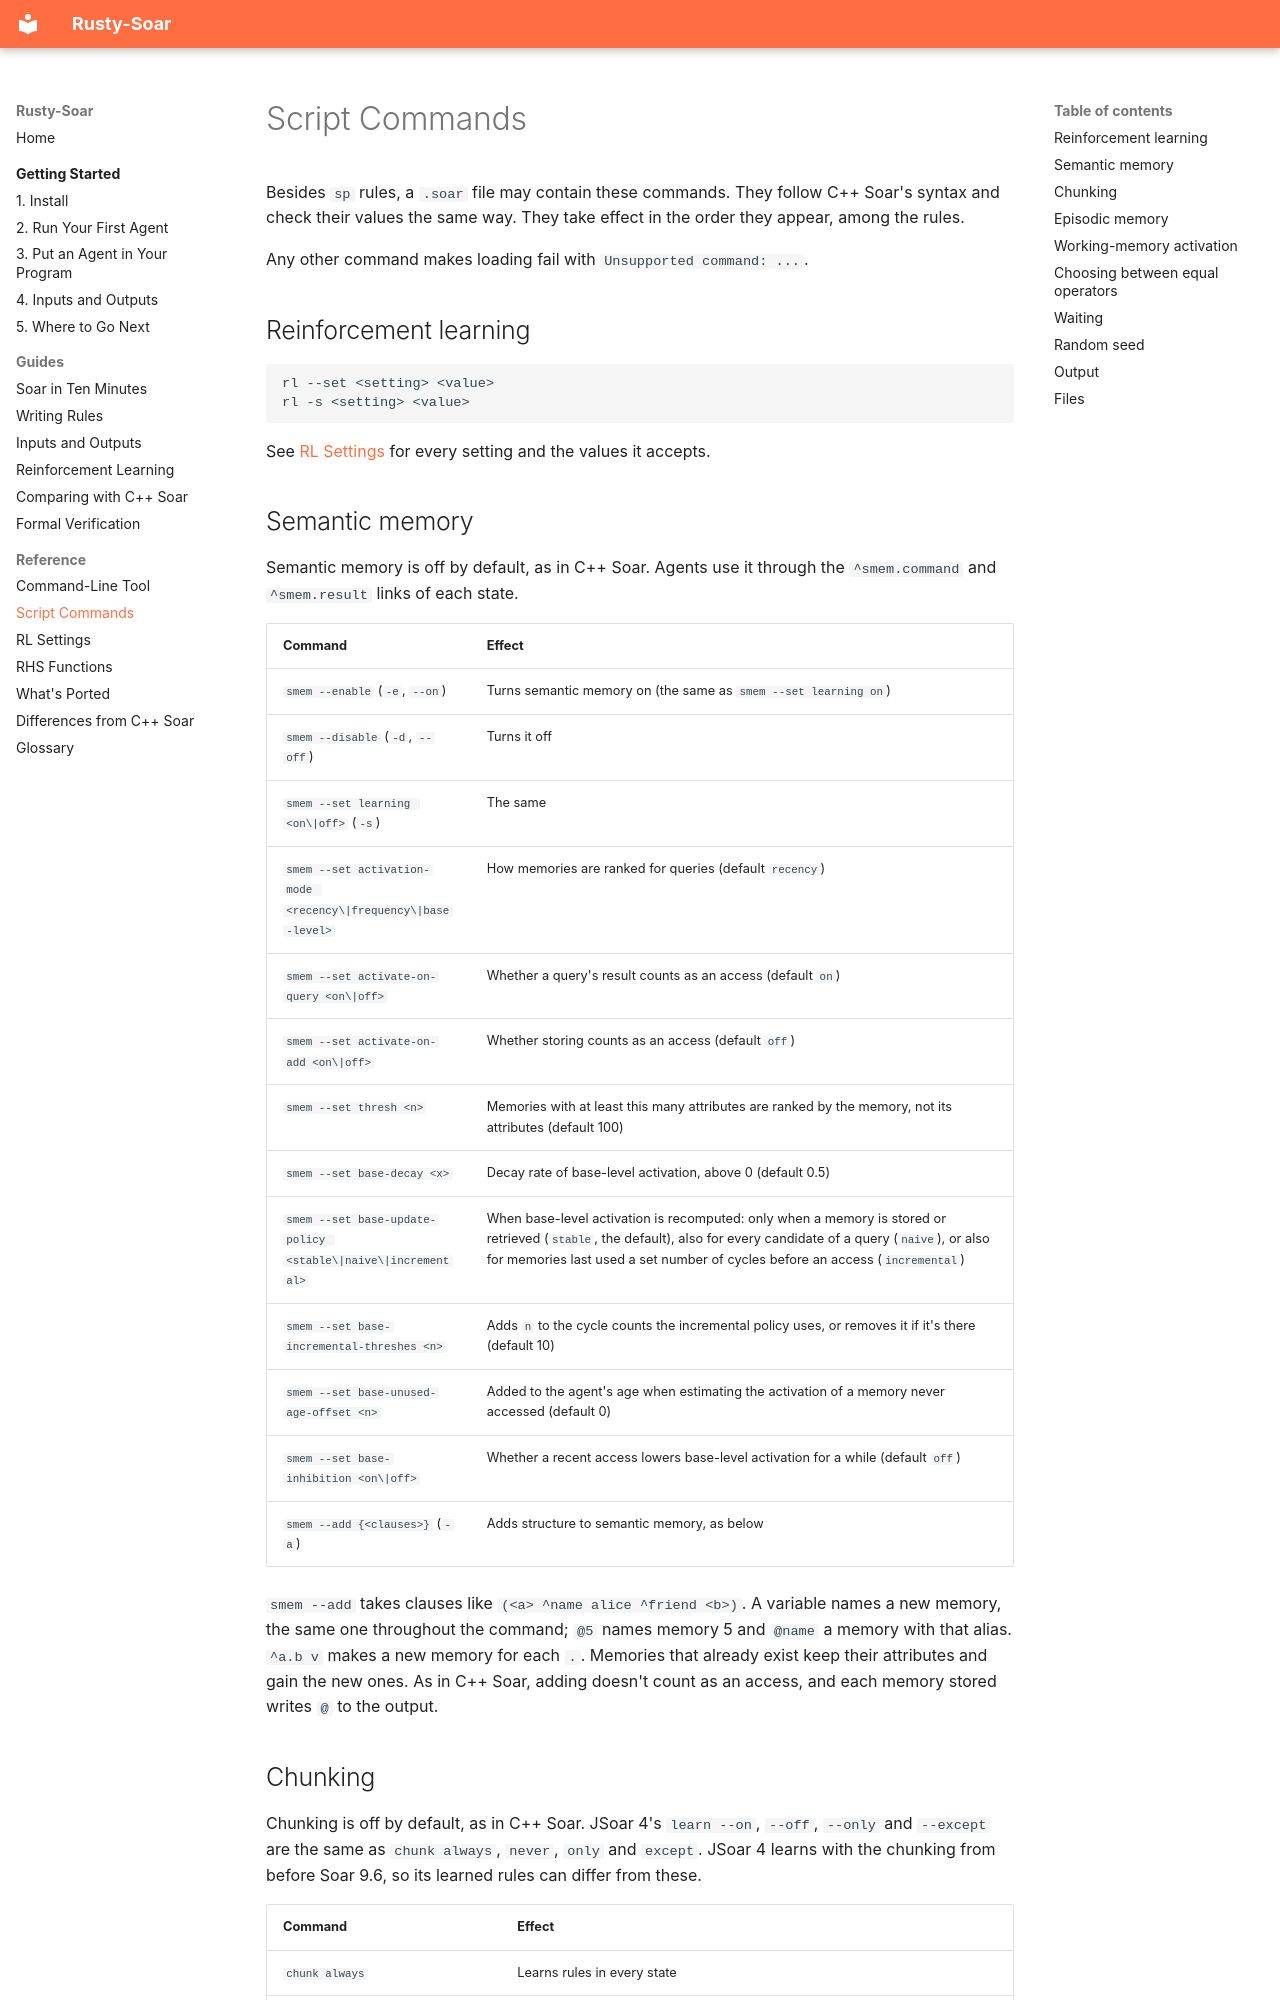

repository: Suave101/Rusty-Soar · page: reference/script-commands/index.html · generator: mkdocs

# Script Commands

Besides `sp` rules, a `.soar` file may contain these commands. They follow C++ Soar's syntax and
check their values the same way. They take effect in the order they appear, among the rules.

Any other command makes loading fail with `Unsupported command: ...`.

## Reinforcement learning

```soar
rl --set <setting> <value>
rl -s <setting> <value>
```

See [RL Settings](rl-settings.md) for every setting and the values it accepts.

## Semantic memory

Semantic memory is off by default, as in C++ Soar. Agents use it through the `^smem.command`
and `^smem.result` links of each state.

| Command | Effect |
|---|---|
| `smem --enable` (`-e`, `--on`) | Turns semantic memory on (the same as `smem --set learning on`) |
| `smem --disable` (`-d`, `--off`) | Turns it off |
| `smem --set learning <on\|off>` (`-s`) | The same |
| `smem --set activation-mode <recency\|frequency\|base-level>` | How memories are ranked for queries (default `recency`) |
| `smem --set activate-on-query <on\|off>` | Whether a query's result counts as an access (default `on`) |
| `smem --set activate-on-add <on\|off>` | Whether storing counts as an access (default `off`) |
| `smem --set thresh <n>` | Memories with at least this many attributes are ranked by the memory, not its attributes (default 100) |
| `smem --set base-decay <x>` | Decay rate of base-level activation, above 0 (default 0.5) |
| `smem --set base-update-policy <stable\|naive\|incremental>` | When base-level activation is recomputed: only when a memory is stored or retrieved (`stable`, the default), also for every candidate of a query (`naive`), or also for memories last used a set number of cycles before an access (`incremental`) |
| `smem --set base-incremental-threshes <n>` | Adds `n` to the cycle counts the incremental policy uses, or removes it if it's there (default 10) |
| `smem --set base-unused-age-offset <n>` | Added to the agent's age when estimating the activation of a memory never accessed (default 0) |
| `smem --set base-inhibition <on\|off>` | Whether a recent access lowers base-level activation for a while (default `off`) |
| `smem --add {<clauses>}` (`-a`) | Adds structure to semantic memory, as below |

`smem --add` takes clauses like `(<a> ^name alice ^friend <b>)`. A variable names a new
memory, the same one throughout the command; `@5` names memory 5 and `@name` a memory with
that alias. `^a.b v` makes a new memory for each `.`. Memories that already exist keep their
attributes and gain the new ones. As in C++ Soar, adding doesn't count as an access, and
each memory stored writes `@` to the output.
